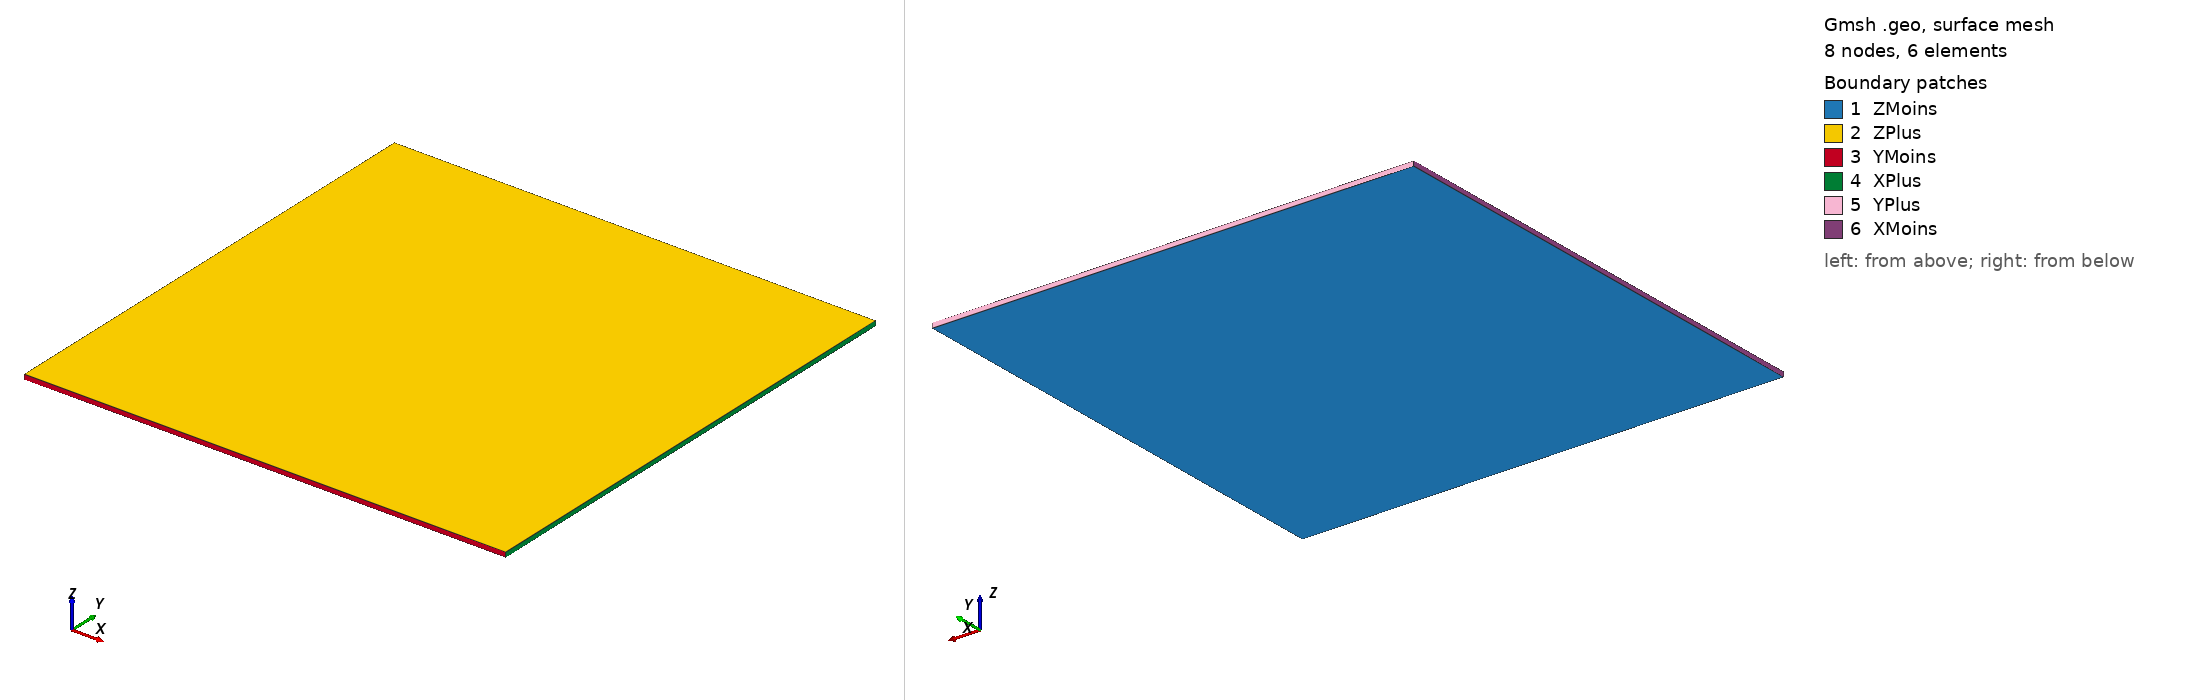

Gmsh geometry script, surface-meshed: 8 nodes, 6 surface elements. Boundary patches (legend numbers): 1 ZMoins, 2 ZPlus, 3 YMoins, 4 XPlus, 5 YPlus, 6 XMoins. Left view from above one corner, right view from below the opposite corner. Legend entries are the model's physical surfaces. The drawing asked Gmsh for element sizes between 1% and 20% of the model's largest extent; the script's own settings can give other sizes.

=== validation_flexion_corner.geo (drawn) ===
Mesh.RecombineAll = 1;

Point(1) = {0, 0, -0.5, 1};
Point(2) = {100.0, 0, -0.5, 1};
Point(3) = {0, 100.0, -0.5, 1};
Point(4) = {100.0, 100.0, -0.5, 1};
Point(5) = {0, 0, 0.5, 1};
Point(6) = {100.0, 0, 0.5, 1};
Point(7) = {0, 100.0, 0.5, 1};
Point(8) = {100.0, 100.0, 0.5, 1};

Line(1) = {1, 2};
Line(2) = {2, 4};
Line(3) = {4, 3};
Line(4) = {3, 1};
Line(5) = {5, 6};
Line(6) = {6, 8};
Line(7) = {8, 7};
Line(8) = {7, 5};
Line(9) = {1, 5};
Line(10) = {2, 6};
Line(11) = {4, 8};
Line(12) = {3, 7};

Line Loop(1) = {1, 2, 3, 4};
Plane Surface(1) = {1};
Line Loop(2) = {5, 6, 7, 8};
Plane Surface(2) = {2};
Line Loop(3) = {1, 10, -5, -9};
Plane Surface(3) = {3};
Line Loop(4) = {2, 11, -6, -10};
Plane Surface(4) = {4};
Line Loop(5) = {-3, 11, 7, -12};
Plane Surface(5) = {5};
Line Loop(6) = {-4, 12, 8, -9};
Plane Surface(6) = {6};

Surface Loop(1) = {1, 2, 3, 4, 5, 6};
Volume(1) = {1};

Transfinite Line {1, 3, 5, 7} = 2;
Transfinite Line {2, 4, 6, 8} = 2;
Transfinite Line {9, 10, 11, 12} = 1 + 1;
Transfinite Surface {1} = {1, 2, 4, 3};
Transfinite Surface {2} = {5, 6, 8, 7};
Transfinite Surface {3} = {1, 2, 6, 5};
Transfinite Surface {4} = {2, 4, 8, 6};
Transfinite Surface {5} = {3, 4, 8, 7};
Transfinite Surface {6} = {1, 3, 7, 5};
Transfinite Volume {1} = {1, 2, 4, 3, 5, 6, 8, 7};

Recombine Surface {1, 2, 3, 4, 5, 6};
Recombine Volume {1};

Physical Surface("ZMoins") = {1};
Physical Surface("ZPlus") = {2};
Physical Surface("YMoins") = {3};
Physical Surface("XPlus") = {4};
Physical Surface("YPlus") = {5};
Physical Surface("XMoins") = {6};
Physical Volume("Shell") = {1};

// P1..P8 follow the MATLAB/PDF numbering used in validation.pdf.
Physical Point("P1") = {1};
Physical Point("P2") = {2};
Physical Point("P3") = {3};
Physical Point("P4") = {4};
Physical Point("P5") = {5};
Physical Point("P6") = {6};
Physical Point("P7") = {7};
Physical Point("P8") = {8};
